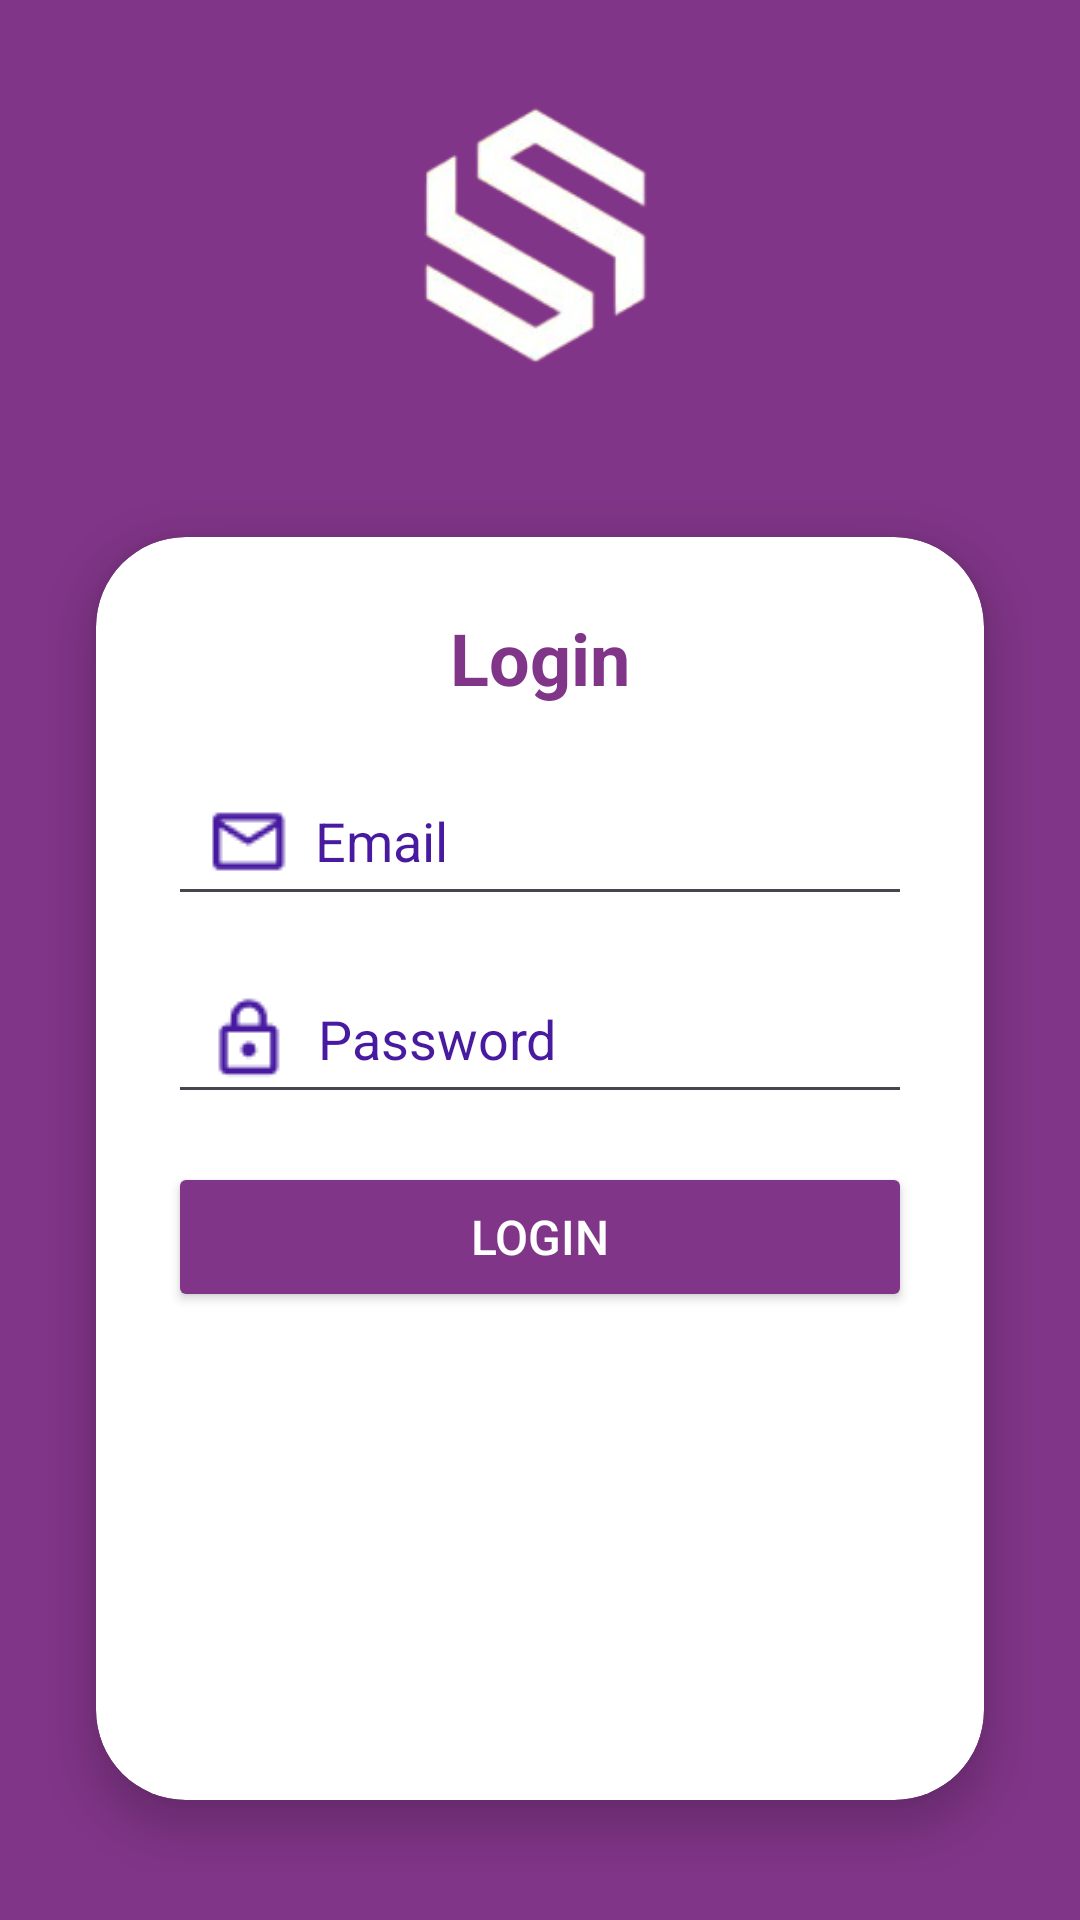

Produce the Android XML layout that renders to this screen, including the resource entries it uses.
<!-- AndroidManifest.xml: application theme Theme.Soundsight -->
<!-- res/layout/activity_login.xml -->
<?xml version="1.0" encoding="utf-8"?>
<LinearLayout
    xmlns:android="http://schemas.android.com/apk/res/android"
    xmlns:app="http://schemas.android.com/apk/res-auto"
    android:layout_width="match_parent"
    android:layout_height="match_parent"
    android:orientation="vertical"
    android:gravity="center"
    android:background="@color/purple"
    android:padding="16dp">

    
    <ImageView
        android:id="@+id/logo"
        android:layout_width="137dp"
        android:layout_height="wrap_content"
        android:layout_gravity="center_horizontal"
        android:layout_marginBottom="16dp"
        android:contentDescription="@string/app_logo"
        android:src="@drawable/ic_logo"/>

    
    <androidx.cardview.widget.CardView
        android:layout_width="match_parent"
        android:layout_height="wrap_content"
        android:layout_margin="16dp"
        app:cardCornerRadius="30dp"
        app:cardElevation="8dp"
        android:backgroundTint="@color/white">

        <LinearLayout
            android:layout_width="match_parent"
            android:layout_height="448dp"
            android:gravity="center_horizontal"
            android:orientation="vertical"
            android:padding="24dp">

            
            <TextView
                android:id="@+id/loginText"
                android:layout_width="wrap_content"
                android:layout_height="wrap_content"
                android:layout_marginBottom="20dp"
                android:text="@string/login"
                android:textColor="@color/purple"
                android:textSize="24sp"
                android:textStyle="bold" />

            
            <EditText
                android:id="@+id/etEmail"
                android:layout_width="match_parent"
                android:layout_height="50dp"
                android:layout_marginBottom="16dp"
                android:drawableStart="@drawable/ic_email"
                android:drawablePadding="8dp"
                android:hint="@string/email_hint"
                android:inputType="textEmailAddress"
                android:padding="12dp"
                android:textColor="@color/black"
                android:textColorHint="@color/blue"
                android:autofillHints="emailAddress" /> 


            
            <EditText
                android:id="@+id/etPassword"
                android:layout_width="match_parent"
                android:layout_height="50dp"
                android:layout_marginBottom="16dp"
                android:drawableStart="@drawable/ic_password"
                android:drawablePadding="8dp"
                android:hint="@string/password_hint"
                android:inputType="textPassword"
                android:padding="12dp"
                android:textColor="@color/black"
                android:textColorHint="@color/blue"
                android:autofillHints="password" /> 

            

            
            <Button
                android:id="@+id/btnLogin"
                android:layout_width="match_parent"
                android:layout_height="50dp"
                android:layout_marginBottom="20dp"
                android:backgroundTint="@color/purple"
                android:text="@string/login_button_text"
                android:textColor="@color/white"
                android:textSize="16sp"
                app:cornerRadius="20dp" />

            

            <LinearLayout
                android:layout_width="wrap_content"
                android:layout_height="wrap_content"
                android:gravity="center"
                android:orientation="horizontal"/>
        </LinearLayout>
    </androidx.cardview.widget.CardView>

    
    <TextView
        android:id="@+id/SignUp"
        android:layout_width="wrap_content"
        android:layout_height="wrap_content"
        android:text="@string/do_have_account"
        android:textStyle="bold"
        android:textSize="14sp"
        android:layout_gravity="center_horizontal"
        android:textColor="@color/white"
        android:layout_marginTop="16dp" />

</LinearLayout>
<!-- resources referenced by this layout -->
<resources>
  <color name="black">#FF000000</color>
  <color name="blue">#471AA0</color>
  <color name="purple">#813588</color>
  <color name="white">#FFFFFFFF</color>
  <!-- drawable ic_email: png bitmap (drawable, 552 bytes) -->
  <!-- drawable ic_logo: png bitmap (drawable, 16865 bytes) -->
  <!-- drawable ic_password: png bitmap (drawable, 647 bytes) -->
  <string name="app_logo">app logo</string>
  <string name="do_have_account">Don\'t have an account? Sign Up</string>
  <string name="email_hint">Email</string>
  <string name="login">Login</string>
  <string name="login_button_text">Login</string>
  <string name="password_hint">Password</string>
  <style name="Theme.Soundsight" parent="Base.Theme.Soundsight" />
  <style name="Base.Theme.Soundsight" parent="Theme.Material3.DayNight.NoActionBar">
          
          
          <item name="colorPrimary">@color/purple</item>
          <item name="colorOnPrimary">@color/white</item>
          <item name="colorSecondary">@color/light_purple</item>
          <item name="colorOnSecondary">@color/white</item>
      </style>
  <color name="light_purple">#A06CD5</color>
</resources>
